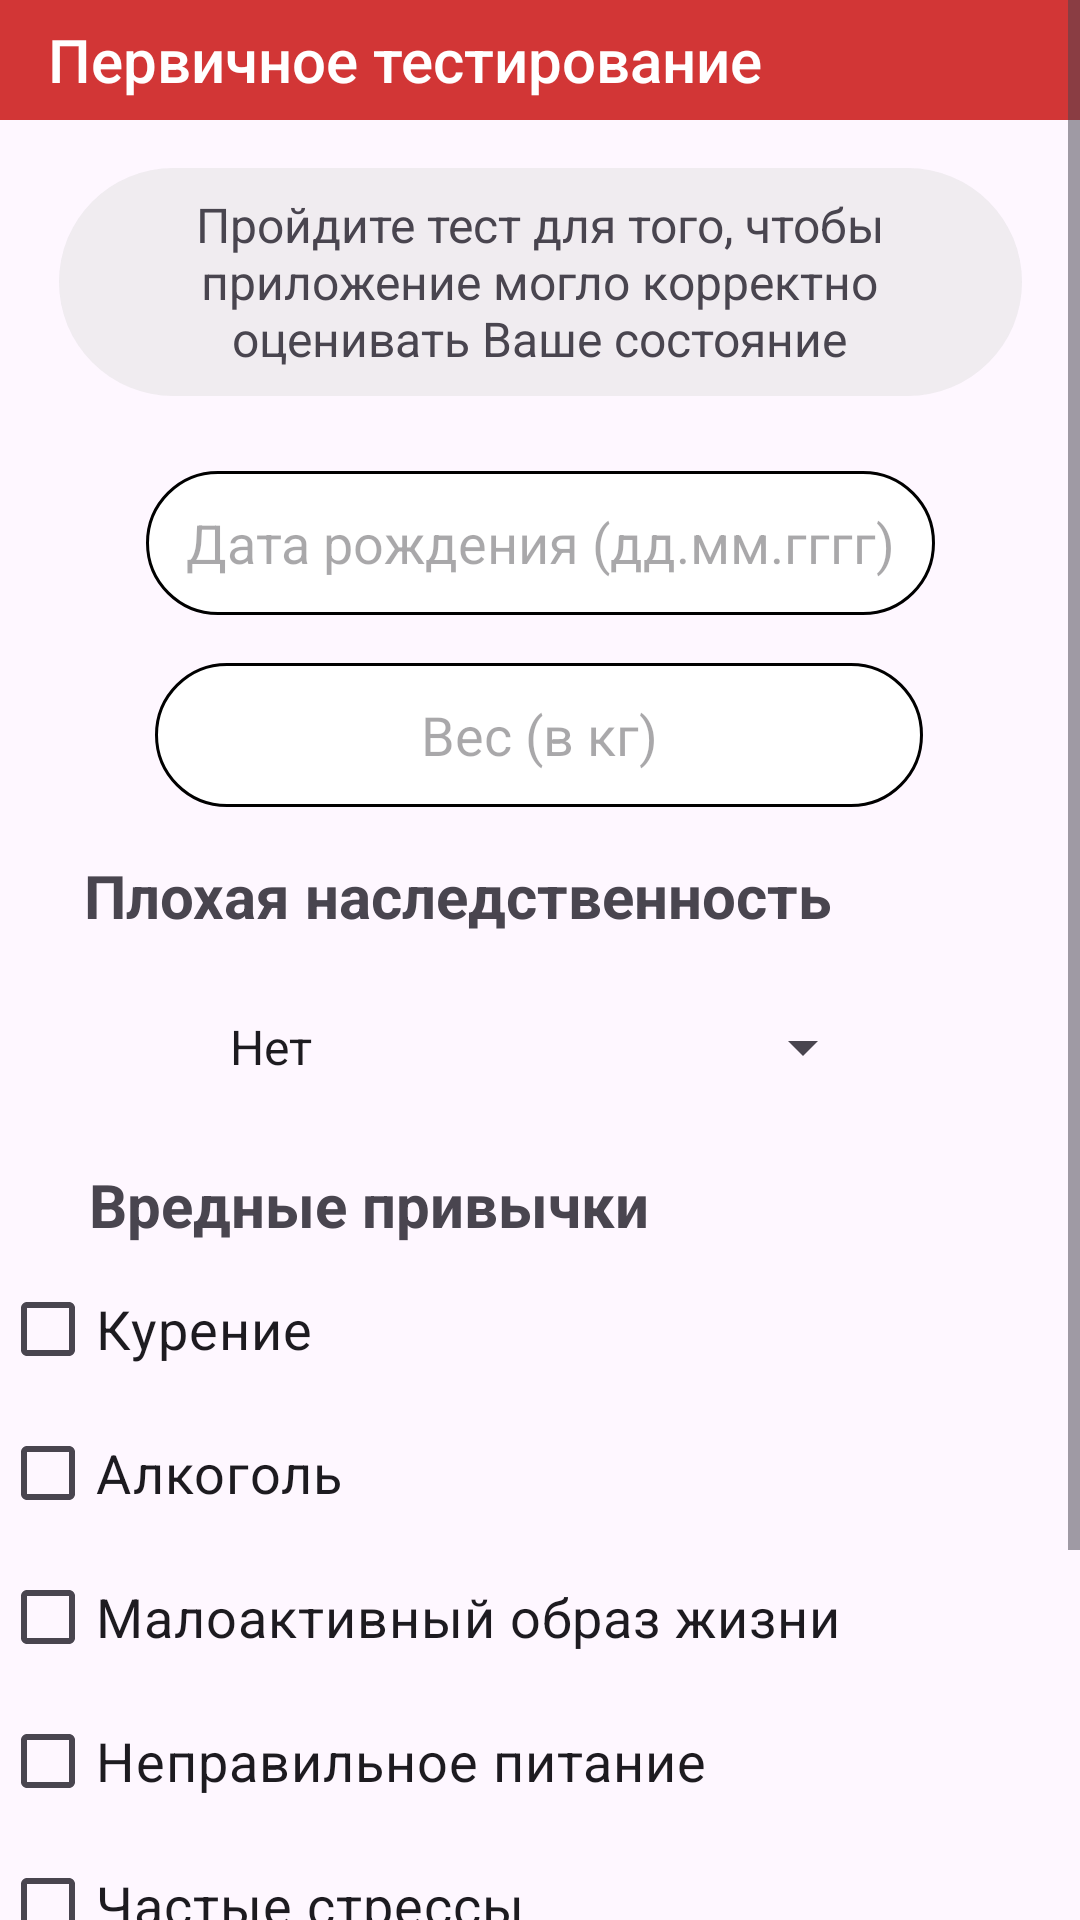

The Android layout XML behind this screen, and the referenced resources:
<!-- AndroidManifest.xml: application theme Theme.Cardio_app -->
<!-- res/layout/activity_survey.xml -->
<?xml version="1.0" encoding="utf-8"?>
<ScrollView xmlns:android="http://schemas.android.com/apk/res/android"
    xmlns:app="http://schemas.android.com/apk/res-auto"
    xmlns:tools="http://schemas.android.com/tools"
    android:layout_width="match_parent"
    android:layout_height="match_parent"
    tools:layout_editor_absoluteX="1dp"
    tools:layout_editor_absoluteY="1dp"
    android:fillViewport="true">


    <androidx.constraintlayout.widget.ConstraintLayout
        android:layout_width="match_parent"
        android:layout_height="wrap_content"
        tools:context=".SurveyActivity">


        <TextView
            android:id="@+id/textViewhabits"
            android:layout_width="wrap_content"
            android:layout_height="wrap_content"
            android:layout_marginTop="76dp"
            android:text="Вредные привычки"
            android:textSize="20sp"

            android:textStyle="bold"
            app:layout_constraintEnd_toEndOf="parent"
            app:layout_constraintHorizontal_bias="0.172"
            app:layout_constraintStart_toStartOf="parent"
            app:layout_constraintTop_toBottomOf="@+id/textViewfamily" />


        <EditText
            android:id="@+id/editTextA"

            android:layout_width="263dp"
            android:layout_height="48dp"
            android:layout_marginTop="24dp"
            android:background="@drawable/edittext"
            android:ems="10"
            android:hint="Дата рождения (дд.мм.гггг)"
            android:inputType="date"
            android:textAlignment="center"
            app:layout_constraintEnd_toEndOf="parent"
            app:layout_constraintStart_toStartOf="parent"
            app:layout_constraintTop_toBottomOf="@+id/textView_info"
            tools:ignore="MissingConstraints" />

        <EditText
            android:id="@+id/editTextW"
            android:layout_width="256dp"
            android:layout_height="48dp"
            android:layout_marginTop="16dp"
            android:layout_marginBottom="524dp"
            android:background="@drawable/edittext"
            android:ems="10"
            android:hint="Вес (в кг)"
            android:inputType="text"
            android:textAlignment="center"
            app:layout_constraintBottom_toBottomOf="parent"
            app:layout_constraintEnd_toEndOf="parent"
            app:layout_constraintHorizontal_bias="0.496"
            app:layout_constraintStart_toStartOf="parent"
            app:layout_constraintTop_toBottomOf="@+id/editTextA"
            app:layout_constraintVertical_bias="1.0"
            tools:ignore="MissingConstraints" />

        <ImageView
            android:id="@+id/imageView"
            android:layout_width="321dp"
            android:layout_height="76dp"
            android:layout_marginTop="16dp"
            android:alpha="0.4"
            app:layout_constraintEnd_toEndOf="parent"
            app:layout_constraintStart_toStartOf="parent"
            app:layout_constraintTop_toBottomOf="@+id/toolbar"
            app:srcCompat="@drawable/rounded_rectangle" />

        <TextView
            android:id="@+id/textView_info"
            android:layout_width="286dp"
            android:layout_height="69dp"
            android:layout_marginTop="24dp"
            android:text="Пройдите тест для того, чтобы приложение могло корректно оценивать Ваше состояние"
            android:textAlignment="center"
            android:textSize="16sp"
            app:layout_constraintEnd_toEndOf="@+id/imageView"
            app:layout_constraintHorizontal_bias="0.485"
            app:layout_constraintStart_toStartOf="@+id/imageView"
            app:layout_constraintTop_toBottomOf="@+id/toolbar"
            tools:ignore="MissingConstraints" />

        <Spinner
            android:id="@+id/spinnerfamily"
            android:layout_width="223dp"
            android:layout_height="48dp"
            android:layout_marginTop="56dp"
            android:entries="@array/heritage"
            app:layout_constraintBottom_toBottomOf="@+id/textViewhabits"
            app:layout_constraintEnd_toEndOf="parent"
            app:layout_constraintStart_toStartOf="parent"
            app:layout_constraintTop_toBottomOf="@+id/editTextW"
            app:layout_constraintVertical_bias="0.0"
            tools:ignore="MissingConstraints" />

        <TextView
            android:id="@+id/textViewfamily"
            android:layout_width="wrap_content"
            android:layout_height="wrap_content"
            android:layout_marginTop="16dp"
            android:text="Плохая наследственность"
            android:textSize="20sp"
            android:textStyle="bold"
            app:layout_constraintEnd_toEndOf="parent"
            app:layout_constraintHorizontal_bias="0.254"
            app:layout_constraintStart_toStartOf="parent"
            app:layout_constraintTop_toBottomOf="@+id/editTextW" />


        <CheckBox
            android:id="@+id/checkBox0"
            android:layout_width="match_parent"
            android:layout_height="wrap_content"
            android:layout_marginTop="4dp"
            android:buttonTint="@color/red"
            android:text="Курение"
            android:textSize="18dp"
            app:layout_constraintEnd_toEndOf="parent"
            app:layout_constraintStart_toStartOf="parent"
            app:layout_constraintTop_toBottomOf="@+id/textViewhabits"
            tools:ignore="MissingConstraints" />

        <CheckBox
            android:id="@+id/checkBox1"
            android:layout_width="match_parent"
            android:layout_height="wrap_content"
            android:buttonTint="@color/red"
            android:text="Алкоголь"
            android:textSize="18dp"
            app:layout_constraintStart_toStartOf="parent"
            app:layout_constraintTop_toBottomOf="@+id/checkBox0"
            tools:ignore="MissingConstraints" />

        <CheckBox
            android:id="@+id/checkBox2"
            android:layout_width="match_parent"
            android:layout_height="wrap_content"
            android:buttonTint="@color/red"
            android:text="Малоактивный образ жизни"
            android:textSize="18dp"
            app:layout_constraintEnd_toEndOf="parent"
            app:layout_constraintStart_toStartOf="parent"
            app:layout_constraintTop_toBottomOf="@+id/checkBox1"
            tools:ignore="MissingConstraints" />

        <CheckBox
            android:id="@+id/checkBox3"
            android:layout_width="match_parent"
            android:layout_height="wrap_content"
            android:buttonTint="@color/red"
            android:text="Неправильное питание"
            android:textSize="18dp"
            app:layout_constraintEnd_toEndOf="parent"
            app:layout_constraintStart_toStartOf="parent"
            app:layout_constraintTop_toBottomOf="@+id/checkBox2"
            tools:ignore="MissingConstraints" />

        <CheckBox
            android:id="@+id/checkBox4"
            android:layout_width="match_parent"
            android:layout_height="wrap_content"
            android:buttonTint="@color/red"
            android:text="Частые стрессы"
            android:textSize="18dp"
            app:layout_constraintBottom_toBottomOf="parent"
            app:layout_constraintEnd_toEndOf="parent"
            app:layout_constraintHorizontal_bias="0.0"
            app:layout_constraintStart_toStartOf="parent"
            app:layout_constraintTop_toBottomOf="@+id/checkBox3"
            app:layout_constraintVertical_bias="0.0"
            tools:ignore="MissingConstraints" />

        <Button
            android:id="@+id/buttonSurvey"
            android:layout_width="238dp"
            android:layout_height="wrap_content"
            android:backgroundTint="@color/red"
            android:text="Готово"
            android:textSize="20sp"
            app:layout_constraintBottom_toBottomOf="parent"
            app:layout_constraintEnd_toEndOf="parent"
            app:layout_constraintHorizontal_bias="0.497"
            app:layout_constraintStart_toStartOf="parent"
            app:layout_constraintTop_toBottomOf="@+id/checkBox4"
            app:layout_constraintVertical_bias="0.188" />

        <include
            layout="@layout/toolbar" />


    </androidx.constraintlayout.widget.ConstraintLayout>
</ScrollView>
<!-- res/layout/toolbar.xml (included above) -->
<?xml version="1.0" encoding="utf-8"?>
    <androidx.appcompat.widget.Toolbar xmlns:android="http://schemas.android.com/apk/res/android"
        android:id="@+id/toolbar"
        android:layout_width="413dp"
        android:layout_height="40dp"
        android:background="@color/red"
        android:minHeight="?attr/actionBarSize"
        android:theme="?attr/actionBarTheme" >
            <TextView
                android:layout_width="wrap_content"
                android:layout_height="wrap_content"
                android:layout_gravity="left"
                android:text="Первичное тестирование"
                android:textColor="@color/white"
                android:textAppearance="@style/TextAppearance.Widget.AppCompat.Toolbar.Title" />
</androidx.appcompat.widget.Toolbar>
<!-- resources referenced by this layout -->
<resources>
  <string-array name="heritage">
          <item>Нет</item>
          <item>Да</item>
          <item>Не знаю</item>
      </string-array>
  <color name="red">#D23636</color> //красный цвет
  <color name="white">#FFFFFFFF</color>
  <!-- drawable edittext (drawable) -->
  <?xml version="1.0" encoding="utf-8"?>
  <selector xmlns:android="http://schemas.android.com/apk/res/android">
      <item>
          <shape>
              <solid android:color="@color/white"/>
              <corners android:radius="30dp" />
              <stroke
                  android:width="1dp"
                  android:color="@color/black"/>
          </shape>
      </item>
  
  </selector>
  <!-- drawable rounded_rectangle (drawable) -->
  <?xml version="1.0" encoding="utf-8"?>
  <selector xmlns:android="http://schemas.android.com/apk/res/android">
      <item>
          <shape>
              <solid android:color="@color/background"/>
              <corners android:radius="45dp" />
          </shape>
      </item>
  
  </selector>
  <style name="Theme.Cardio_app" parent="Base.Theme.Cardio_app" />
  <color name="black">#FF000000</color>
  <color name="background">#D9D9D9</color> //цвет фона формы
  <style name="Base.Theme.Cardio_app" parent="Theme.Material3.DayNight.NoActionBar">
          
          
      </style>
</resources>
